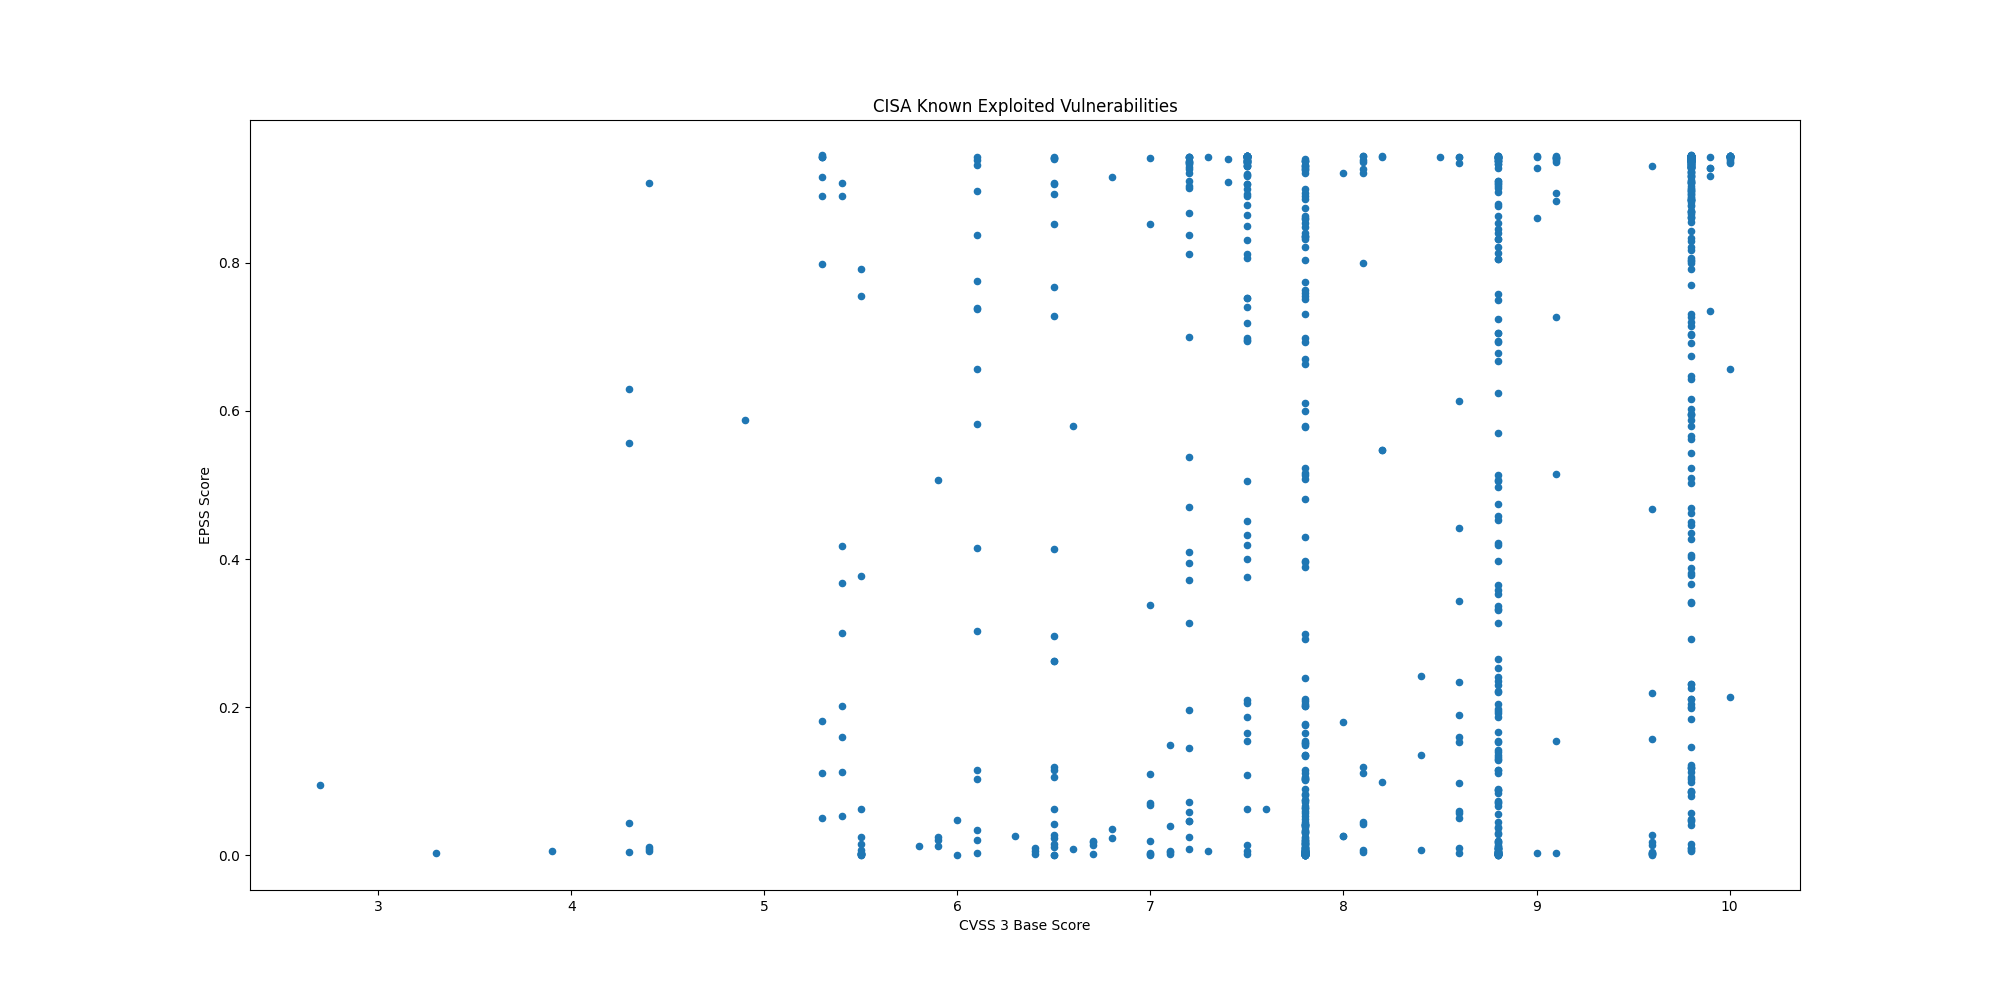

The file beside this chart, header and first rows:
CVE, CVSS3, EPSS, EPSS Percentile, Description, Date
CVE-2025-27363, , 0.1307, 0.9368, FreeType contains an out-of-bounds write…, 2025-05-06
CVE-2025-3248, , 0.9092, 0.996, Langflow contains a missing authenticati…, 2025-05-05
CVE-2025-34028, , 0.4362, 0.9733, Commvault Command Center contains a path…, 2025-05-02
CVE-2024-58136, 9.8, 0.366, 0.9688, Yii Framework contains an improper prote…, 2025-05-02
CVE-2024-38475, , 0.9294, 0.9976, Apache HTTP Server contains an improper …, 2025-05-01
CVE-2023-44221, 7.2, 0.395, 0.9708, SonicWall SMA100 appliances contain an O…, 2025-05-01
CVE-2025-31324, 9.8, 0.5428, 0.9784, SAP NetWeaver Visual Composer Metadata U…, 2025-04-29
CVE-2025-1976, 6.7, 0.01701, 0.8125, Broadcom Brocade Fabric OS contains a co…, 2025-04-28
CVE-2025-42599, 9.8, 0.2047, 0.9518, Qualitia Active! Mail contains a stack-b…, 2025-04-28
CVE-2025-3928, 8.8, 0.1946, 0.9503, Commvault Web Server contains an unspeci…, 2025-04-28
CVE-2025-24054, 5.4, 0.3682, 0.969, Microsoft Windows NTLM contains an exter…, 2025-04-17
CVE-2025-31201, , 0.00353, 0.5677, Apple iOS, iPadOS, macOS, and other Appl…, 2025-04-17
CVE-2025-31200, , 0.0044, 0.62, Apple iOS, iPadOS, macOS, and other Appl…, 2025-04-17
CVE-2021-20035, 6.5, 0.2623, 0.9596, SonicWall SMA100 appliances contain an O…, 2025-04-16
CVE-2024-53150, 7.1, 0.00381, 0.5848, Linux Kernel contains an out-of-bounds r…, 2025-04-09
CVE-2024-53197, , 0.00284, 0.5138, Linux Kernel contains an out-of-bounds a…, 2025-04-09
CVE-2025-29824, , 0.04492, 0.8847, Microsoft Windows Common Log File System…, 2025-04-08
CVE-2025-30406, 9.8, 0.7043, 0.9857, Gladinet CentreStack and Triofox contain…, 2025-04-08
CVE-2025-31161, 9.8, 0.2259, 0.9548, CrushFTP contains an authentication bypa…, 2025-04-07
CVE-2025-22457, 9.8, 0.1222, 0.9344, Ivanti Connect Secure, Policy Secure, an…, 2025-04-04
CVE-2025-24813, 9.8, 0.9351, 0.9981, Apache Tomcat contains a path equivalenc…, 2025-04-01
CVE-2024-20439, 9.8, 0.8945, 0.995, Cisco Smart Licensing Utility contains a…, 2025-03-31
CVE-2025-2783, , 0.02941, 0.8568, Google Chromium Mojo on Windows contains…, 2025-03-27
CVE-2019-9875, 8.8, 0.1533, 0.9422, Sitecore CMS and Experience Platform (XP…, 2025-03-26
CVE-2019-9874, 9.8, 0.2312, 0.9557, Sitecore CMS and Experience Platform (XP…, 2025-03-26
CVE-2025-30154, 8.6, 0.4423, 0.9736, reviewdog action-setup GitHub Action con…, 2025-03-24
CVE-2024-48248, 8.6, 0.9345, 0.9981, NAKIVO Backup and Replication contains a…, 2025-03-19
CVE-2025-1316, 9.8, 0.7269, 0.9868, Edimax IC-7100 IP camera contains an OS …, 2025-03-19
CVE-2025-30066, 8.6, 0.6132, 0.9819, tj-actions/changed-files GitHub Action c…, 2025-03-18
CVE-2025-24472, 9.8, 0.08634, 0.9193, Fortinet FortiOS and FortiProxy contain …, 2025-03-18
CVE-2025-21590, 4.4, 0.01073, 0.7654, Juniper Junos OS contains an improper is…, 2025-03-13
CVE-2025-24201, 8.8, 0.00136, 0.3468, Apple iOS, iPadOS, macOS, and other Appl…, 2025-03-13
CVE-2025-24993, , 0.03938, 0.8769, Microsoft Windows New Technology File Sy…, 2025-03-11
CVE-2025-24991, , 0.03298, 0.865, Microsoft Windows New Technology File Sy…, 2025-03-11
CVE-2025-24985, , 0.01784, 0.8168, Microsoft Windows Fast FAT File System D…, 2025-03-11
CVE-2025-24984, , 0.2126, 0.953, Microsoft Windows New Technology File Sy…, 2025-03-11
CVE-2025-24983, 7.0, 0.019, 0.8222, Microsoft Windows Win32 Kernel Subsystem…, 2025-03-11
CVE-2025-26633, , 0.02881, 0.8554, Microsoft Windows Management Console (MM…, 2025-03-11
CVE-2024-13161, 7.5, 0.8926, 0.995, Ivanti Endpoint Manager (EPM) contains a…, 2025-03-10
CVE-2024-13160, 7.5, 0.907, 0.9958, Ivanti Endpoint Manager (EPM) contains a…, 2025-03-10
CVE-2024-13159, 7.5, 0.9304, 0.9977, Ivanti Endpoint Manager (EPM) contains a…, 2025-03-10
CVE-2024-57968, 8.8, 0.07012, 0.9094, Advantive VeraCore contains an unrestric…, 2025-03-10
CVE-2025-25181, 7.5, 0.2097, 0.9526, Advantive VeraCore contains a SQL inject…, 2025-03-10
CVE-2025-22226, 6.0, 0.04717, 0.8875, VMware ESXi, Workstation, and Fusion con…, 2025-03-04
CVE-2025-22225, 8.2, 0.09937, 0.9257, VMware ESXi contains an arbitrary write …, 2025-03-04
CVE-2025-22224, 8.2, 0.5475, 0.9786, VMware ESXi and Workstation contain a ti…, 2025-03-04
CVE-2024-50302, 5.5, 0.00193, 0.4169, The Linux kernel contains a use of unini…, 2025-03-04
CVE-2024-4885, 9.8, 0.9428, 0.9992, Progress WhatsUp Gold contains a path tr…, 2025-03-03
CVE-2018-8639, 7.8, 0.204, 0.9516, Microsoft Windows Win32k contains an imp…, 2025-03-03
CVE-2022-43769, 7.2, 0.936, 0.9982, Hitachi Vantara Pentaho BA Server contai…, 2025-03-03
CVE-2022-43939, 9.8, 0.8668, 0.9936, Hitachi Vantara Pentaho BA Server contai…, 2025-03-03
CVE-2023-20118, 7.2, 0.0465, 0.8868, Multiple Cisco Small Business RV Series …, 2025-03-03
CVE-2023-34192, 9.0, 0.8604, 0.9933, Synacor Zimbra Collaboration Suite (ZCS)…, 2025-02-25
CVE-2024-49035, 9.8, 0.04017, 0.8782, Microsoft Partner Center contains an imp…, 2025-02-25
CVE-2024-20953, 8.8, 0.7051, 0.9858, Oracle Agile Product Lifecycle Managemen…, 2025-02-24
CVE-2025-24989, 9.8, 0.08012, 0.9161, Microsoft Power Pages contains an improp…, 2025-02-21
CVE-2025-0111, 6.5, 0.04145, 0.88, Palo Alto Networks PAN-OS contains an ex…, 2025-02-20
CVE-2025-23209, 8.1, 0.04202, 0.8808, Craft CMS contains a code injection vuln…, 2025-02-20
CVE-2025-0108, 9.1, 0.9366, 0.9983, Palo Alto Networks PAN-OS contains an au…, 2025-02-18
CVE-2024-53704, 9.8, 0.937, 0.9983, SonicWall SonicOS contains an improper a…, 2025-02-18
... 959 more rows
